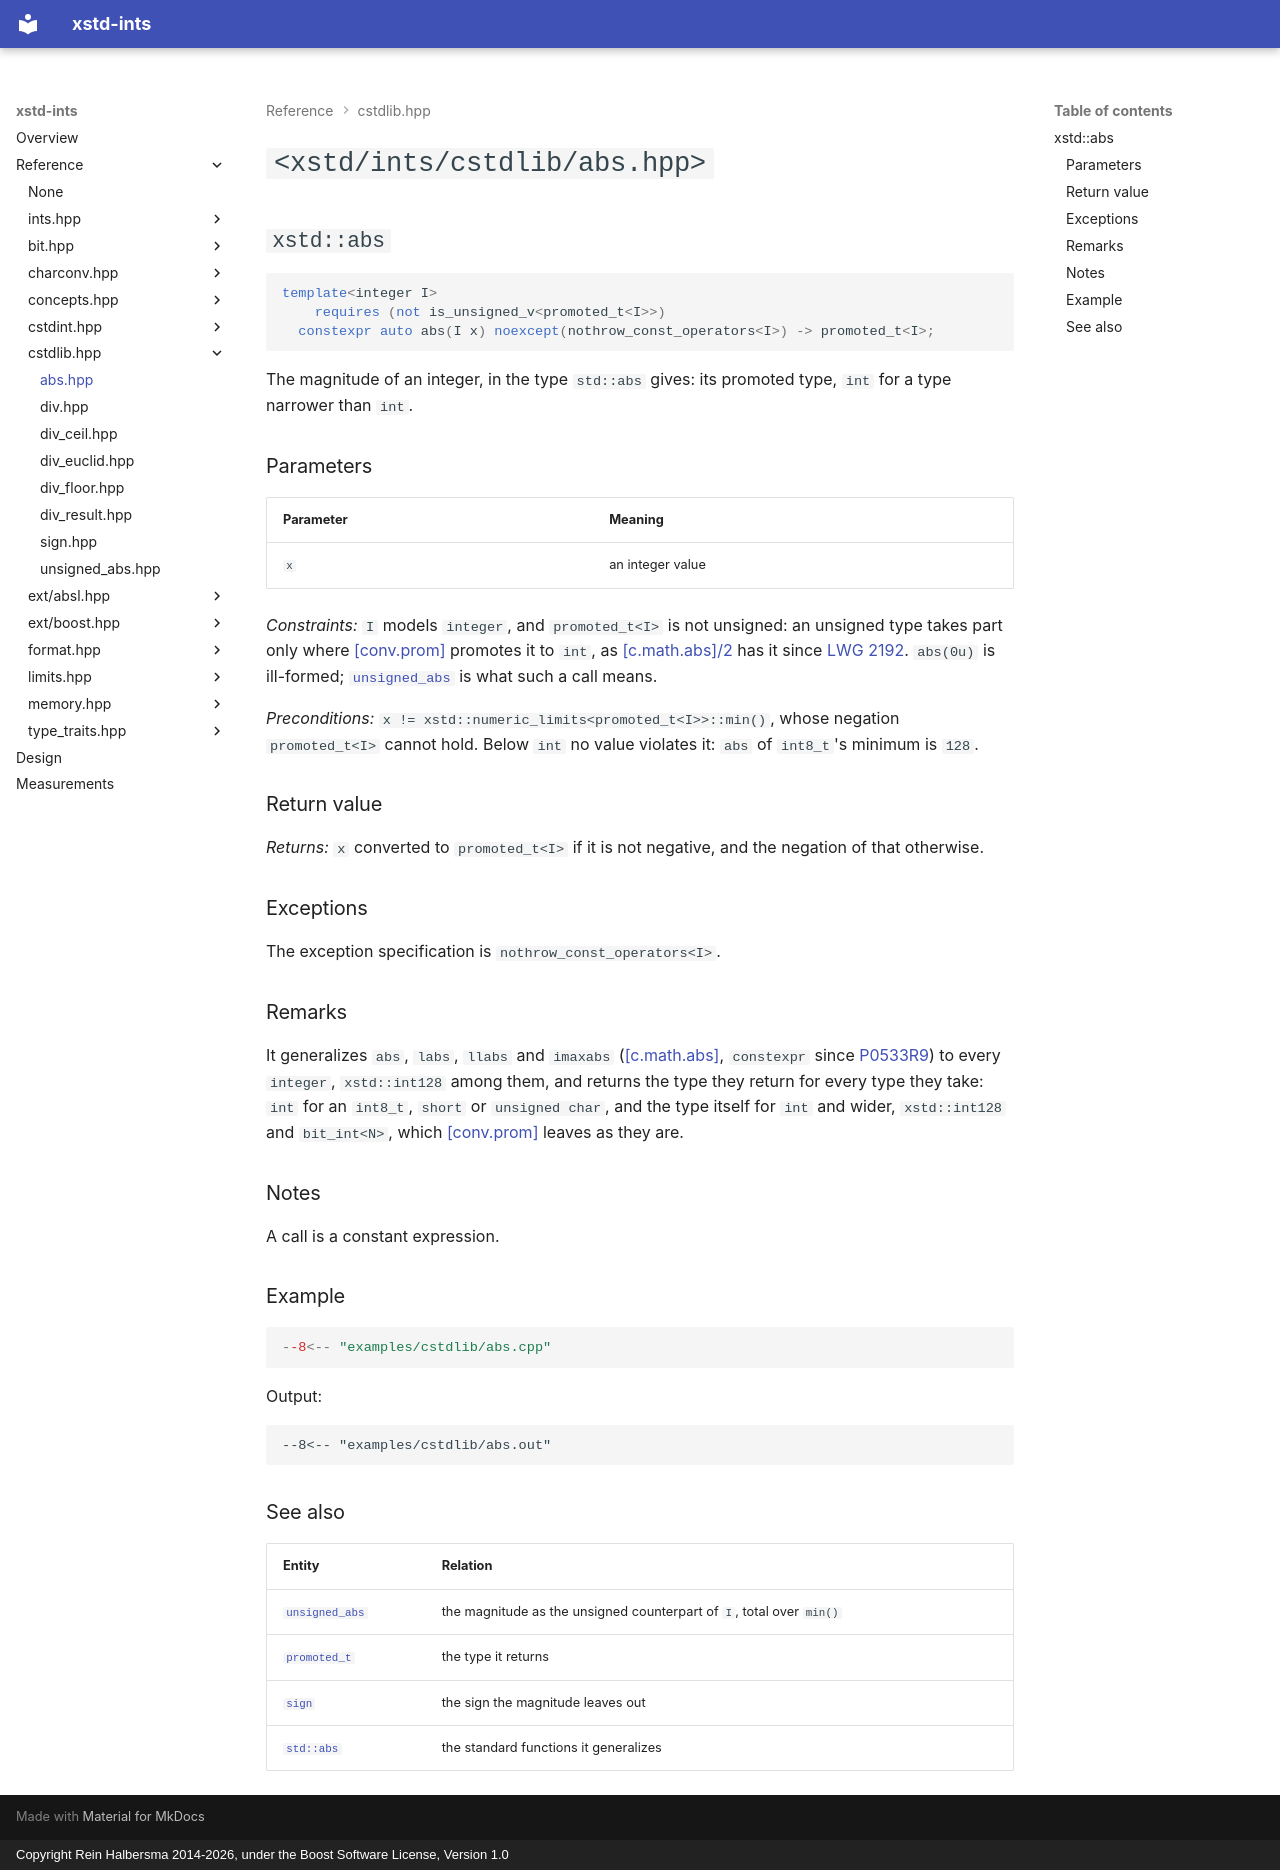

repository: rhalbersma/xstd-ints · page: reference/cstdlib/abs/index.html · generator: mkdocs · copyright: Copyright Rein Halbersma 2014-2026, under the Boost Software License, Version 1.0

# `<xstd/ints/cstdlib/abs.hpp>`

## `xstd::abs`

```cpp
template<integer I>
    requires (not is_unsigned_v<promoted_t<I>>)
  constexpr auto abs(I x) noexcept(nothrow_const_operators<I>) -> promoted_t<I>;
```

The magnitude of an integer, in the type `std::abs` gives: its promoted type, `int` for a type narrower than `int`.

### Parameters

| Parameter | Meaning |
| :-------- | :------ |
| `x` | an integer value |

*Constraints:* `I` models `integer`, and `promoted_t<I>` is not unsigned: an unsigned type takes part only where
[[conv.prom]](https://eel.is/c++draft/conv.prom) promotes it to `int`, as
[[c.math.abs]/2](https://eel.is/c++draft/c.math.abs#2) has it since [LWG 2192](https://wg21.link/lwg2192).
`abs(0u)` is ill-formed; [`unsigned_abs`](unsigned_abs.md) is what such a call means.

*Preconditions:* `x != xstd::numeric_limits<promoted_t<I>>::min()`, whose negation
`promoted_t<I>` cannot hold. Below `int` no value violates it: `abs` of `int8_t`'s minimum is `128`.

### Return value

*Returns:* `x` converted to `promoted_t<I>` if it is not negative, and the negation of that otherwise.

### Exceptions

The exception specification is `nothrow_const_operators<I>`.

### Remarks

It generalizes `abs`, `labs`, `llabs` and `imaxabs` ([[c.math.abs]](https://eel.is/c++draft/c.math.abs), `constexpr`
since [P0533R9](https://github.com/cplusplus/papers/issues/104)) to every `integer`, `xstd::int128` among them, and
returns the type they return for every type they take: `int` for an `int8_t`, `short` or `unsigned char`, and the type
itself for `int` and wider, `xstd::int128` and `bit_int<N>`, which
[[conv.prom]](https://eel.is/c++draft/conv.prom) leaves as they are.

### Notes

A call is a constant expression.

### Example

```cpp
--8<-- "examples/cstdlib/abs.cpp"
```

Output:

```text
--8<-- "examples/cstdlib/abs.out"
```

### See also

| Entity | Relation |
| :----- | :------- |
| [`unsigned_abs`](unsigned_abs.md) | the magnitude as the unsigned counterpart of `I`, total over `min()` |
| [`promoted_t`](../type_traits/promoted.md) | the type it returns |
| [`sign`](sign.md) | the sign the magnitude leaves out |
| [`std::abs`](https://en.cppreference.com/w/cpp/numeric/math/abs) | the standard functions it generalizes |
